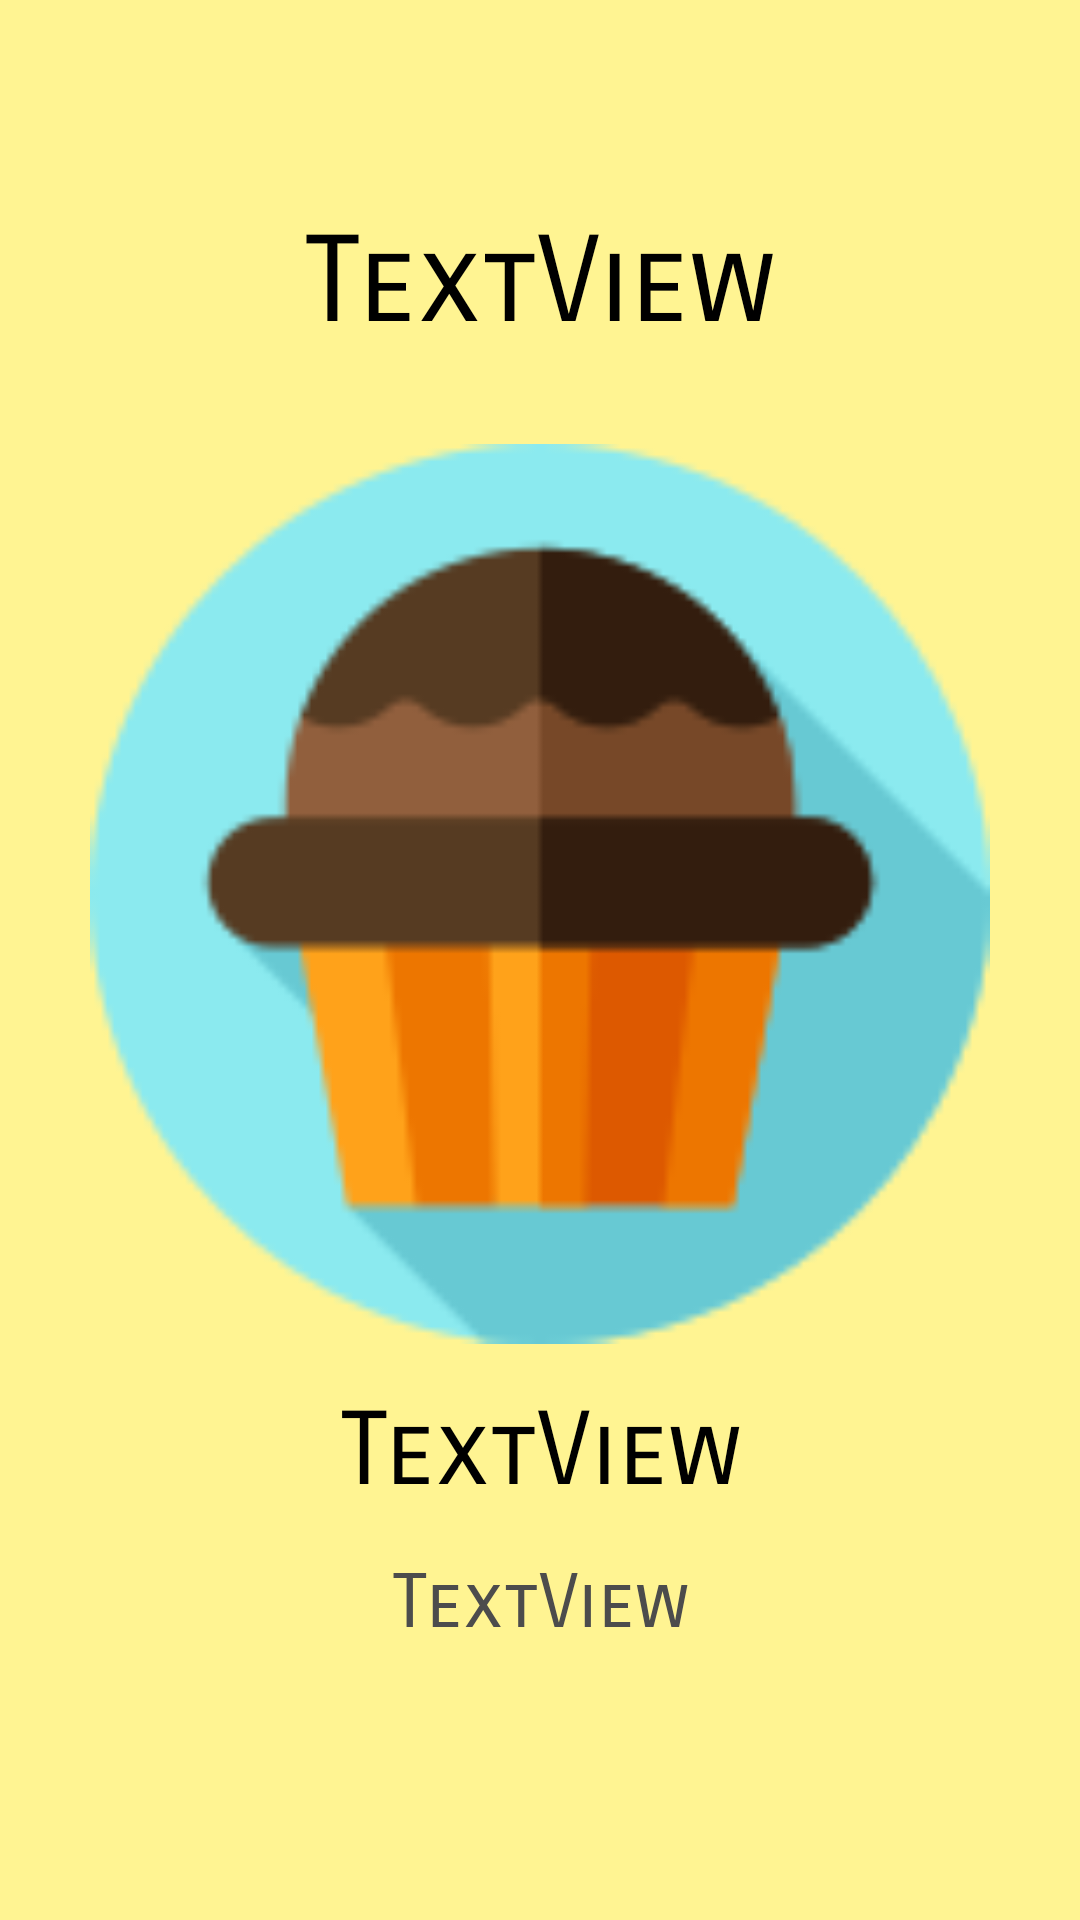

Produce the Android XML layout that renders to this screen, including the resource entries it uses.
<!-- AndroidManifest.xml: application theme Theme.MyCw7 -->
<!-- res/layout/activity_detalis.xml -->
<?xml version="1.0" encoding="utf-8"?>
<LinearLayout xmlns:android="http://schemas.android.com/apk/res/android"
    xmlns:app="http://schemas.android.com/apk/res-auto"
    xmlns:tools="http://schemas.android.com/tools"
    android:layout_width="match_parent"
    android:layout_height="match_parent"
    android:orientation="vertical"
    android:background="#FFF492"
    tools:context=".DetalisActivity">

    <TextView
        android:id="@+id/textName"
        android:layout_width="match_parent"
        android:layout_height="wrap_content"
        android:layout_gravity="center_horizontal"
        android:layout_marginTop="70dp"
        android:fontFamily="sans-serif-smallcaps"
        android:gravity="center_horizontal"
        android:text="TextView"
        android:textColor="@color/black"
        android:textSize="40dp" />

    <ImageView
        android:id="@+id/imageView2"
        android:layout_width="300dp"
        android:layout_height="300dp"
        android:layout_gravity="center_horizontal"
        android:layout_marginTop="30dp"
        app:srcCompat="@drawable/cupcake" />

    <TextView
        android:id="@+id/money"
        android:layout_width="match_parent"
        android:layout_height="wrap_content"
        android:layout_gravity="center_horizontal"
        android:layout_marginTop="15dp"
        android:fontFamily="sans-serif-smallcaps"
        android:gravity="center_horizontal"
        android:text="TextView"
        android:textColor="@color/black"
        android:textSize="34dp" />

    <TextView
        android:id="@+id/description"
        android:layout_width="match_parent"
        android:layout_height="wrap_content"
        android:layout_gravity="center_horizontal"
        android:layout_marginTop="15dp"
        android:fontFamily="sans-serif-smallcaps"
        android:gravity="center_horizontal"
        android:text="TextView"
        android:textColor="#4C4C4C"
        android:textSize="25dp" />
</LinearLayout>
<!-- resources referenced by this layout -->
<resources>
  <!-- drawable cupcake: png bitmap (drawable-v24, 5889 bytes) -->
  <style name="Theme.MyCw7" parent="Theme.AppCompat.NoActionBar">
          
          <item name="colorPrimary">@color/purple_500</item>
          <item name="colorPrimaryVariant">@color/black</item>
          <item name="colorOnPrimary">@color/white</item>
          
          <item name="colorSecondary">@color/teal_200</item>
          <item name="colorSecondaryVariant">@color/teal_700</item>
          <item name="colorOnSecondary">@color/black</item>
          
          <item name="android:statusBarColor" tools:targetApi="l">?attr/colorPrimaryVariant</item>
          
      </style>
  <!-- not gathered from this repository: default colours our renderer supplied (Android Studio template values) -->
  <color name="purple_500">#FF6200EE</color>
  <color name="teal_200">#FF03DAC5</color>
  <color name="teal_700">#FF018786</color>
  <color name="black">#FF000000</color>
  <color name="white">#FFFFFFFF</color>
</resources>
